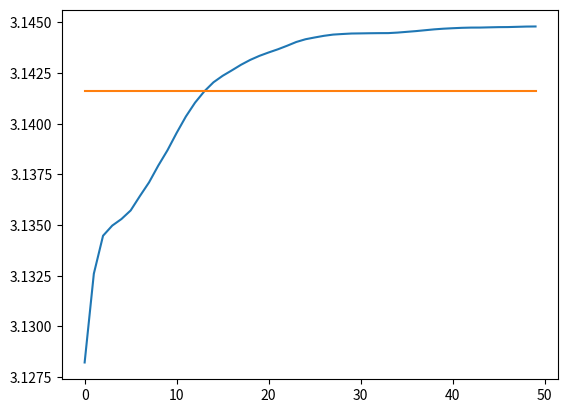

Write the Python code that produced this figure.
import matplotlib.pyplot as plt
from random import randint
import statistics
import math
width = 10000
heigth = width
radio = width

npuntos = 0
ndentro = 0
radio2 = radio*radio
replicas = 50
promediopi = []
listareplicas = []
listapromedios = []


for j in range(replicas):
    for i in range(1,10000):
        x = randint(0,width)
        y = randint(0,width)
        npuntos += 1
        if x*x + y*y <= radio2:
            ndentro += 1
        pi = ndentro * 4 /npuntos
        promediopi.append(pi)
    listareplicas.append(j)
    listapromedios.append(statistics.mean(promediopi))
plt.plot(listareplicas,listapromedios)
plt.plot(listareplicas, [math.pi for z in range(replicas)])
plt.show()
